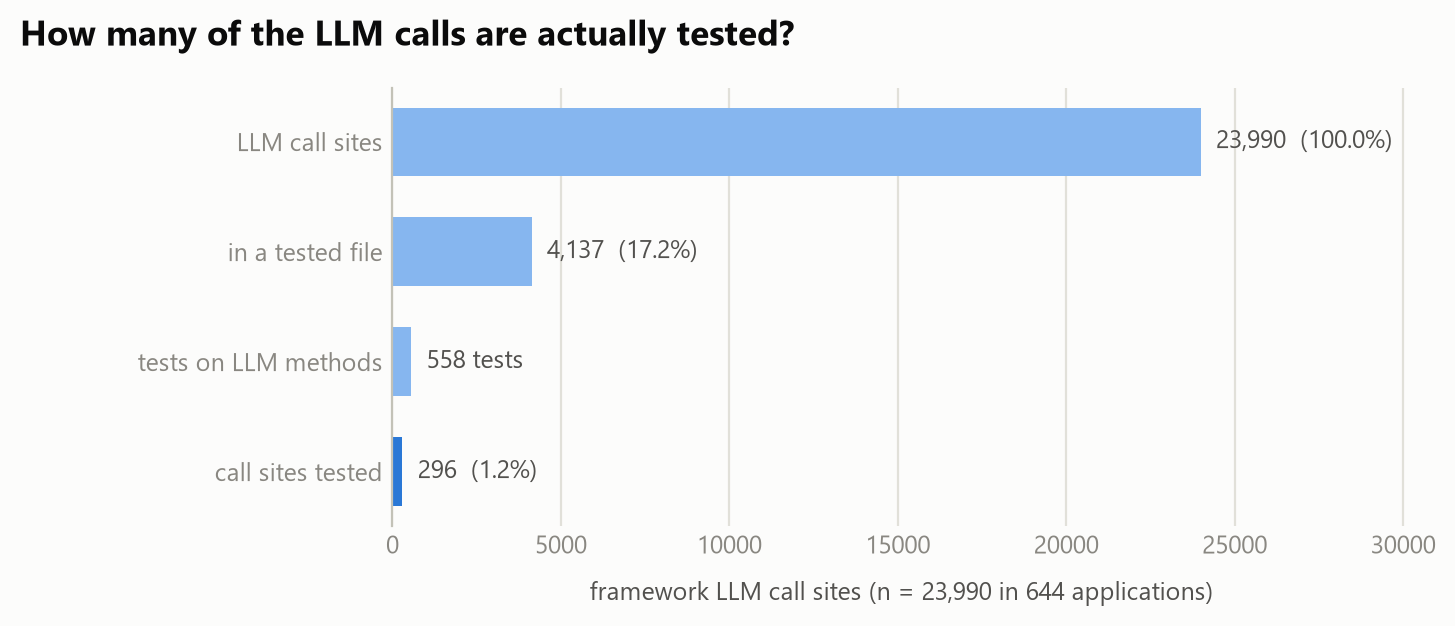

The data file committed next to this chart (first rows):
step, unit, count, pct_of_call_sites, applications
framework LLM call sites, call sites, 23990, 100.0, 644
in a file some test targets, call sites, 4137, 17.2, 276
tests whose focal method calls an LLM, tests, 558, , 110
distinct focal methods those tests targe…, methods, 262, , 110
call sites inside those methods, call sites, 296, 1.23, 110
